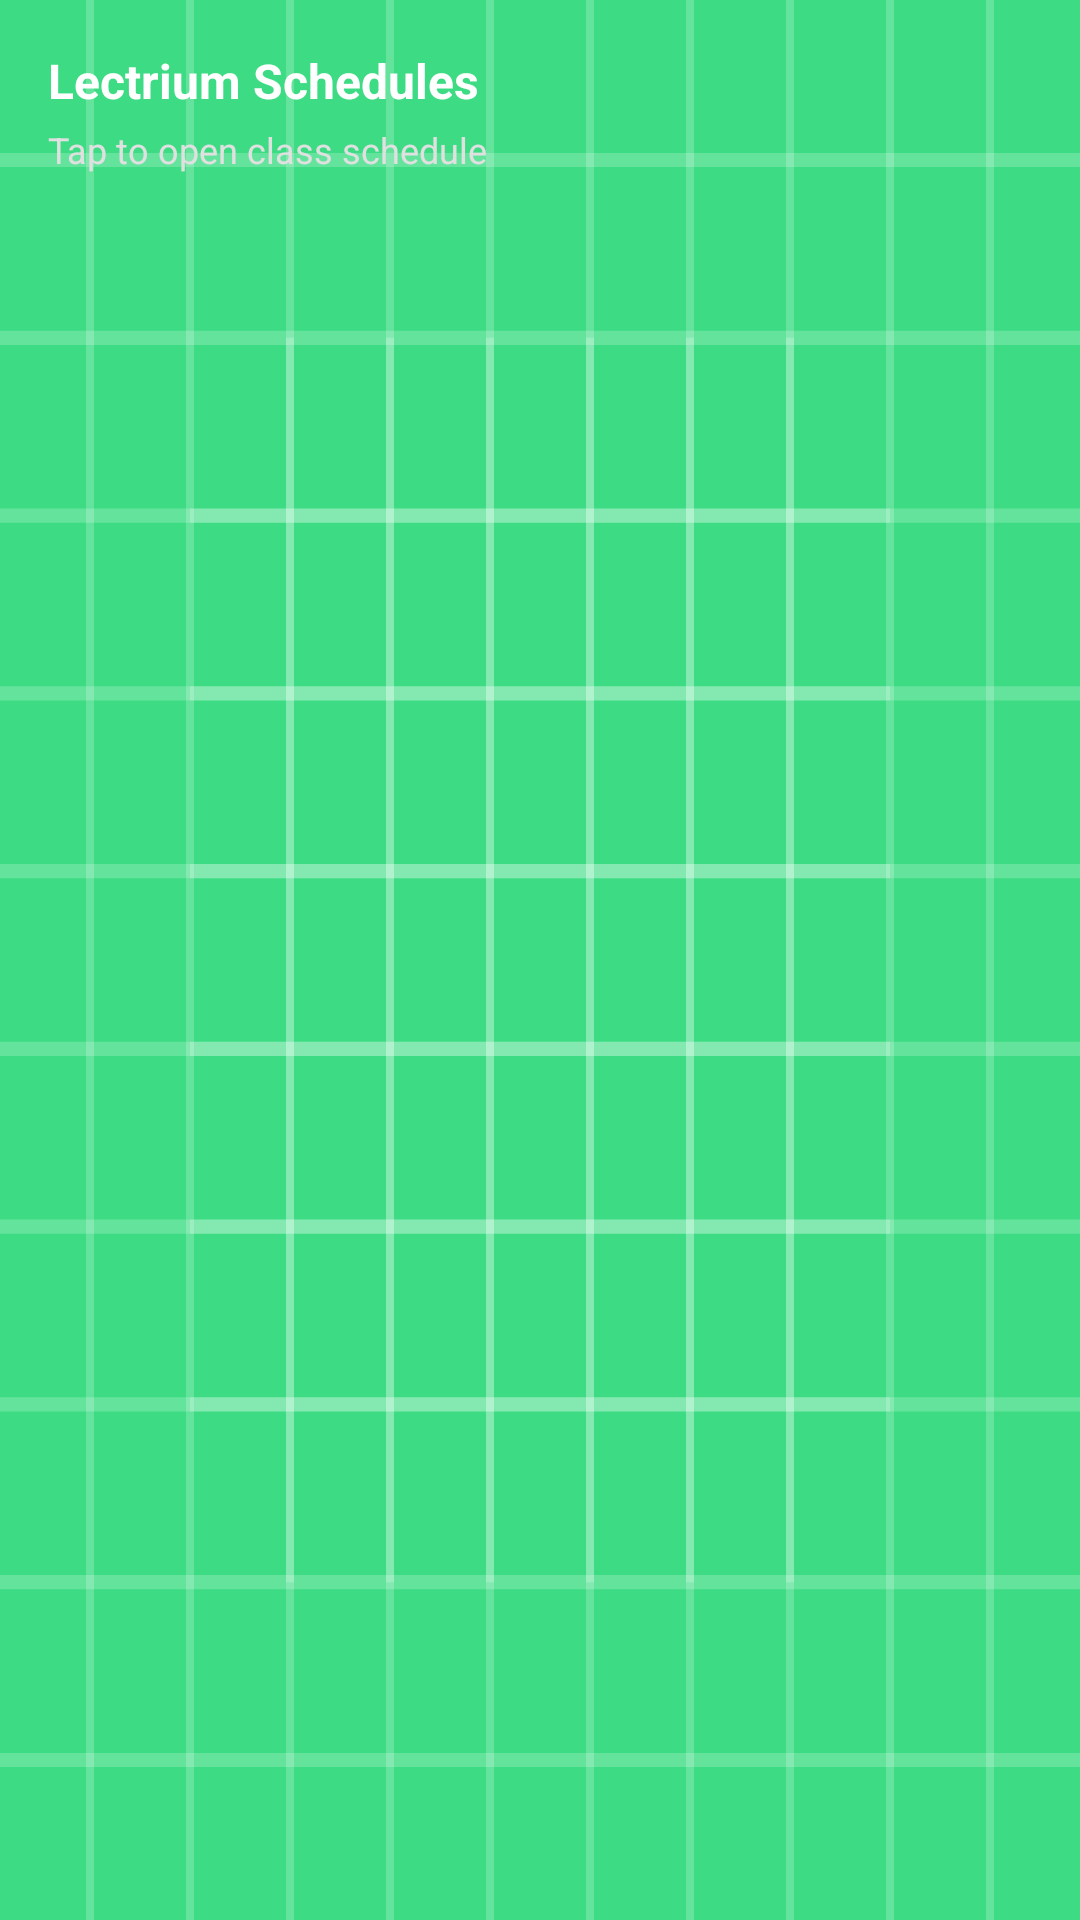

Produce the Android XML layout that renders to this screen, including the resource entries it uses.
<!-- AndroidManifest.xml: application theme Theme.Lectrium -->
<!-- res/layout/widget_schedules_layout.xml -->
<?xml version="1.0" encoding="utf-8"?>
<LinearLayout xmlns:android="http://schemas.android.com/apk/res/android"
    android:id="@+id/widget_schedules_container"
    android:layout_width="match_parent"
    android:layout_height="match_parent"
    android:background="@drawable/ic_launcher_background"
    android:orientation="vertical"
    android:padding="16dp">

    <TextView
        android:id="@+id/widget_title"
        android:layout_width="wrap_content"
        android:layout_height="wrap_content"
        android:text="Lectrium Schedules"
        android:textColor="#FFFFFF"
        android:textSize="16sp"
        android:textStyle="bold" />

    <TextView
        android:id="@+id/widget_subtitle"
        android:layout_width="wrap_content"
        android:layout_height="wrap_content"
        android:layout_marginTop="4dp"
        android:text="Tap to open class schedule"
        android:textColor="#E0E0E0"
        android:textSize="12sp" />
</LinearLayout>
<!-- resources referenced by this layout -->
<resources>
  <!-- drawable ic_launcher_background: vector/xml drawable (drawable, 5605 chars, omitted) -->
  <style name="Theme.Lectrium" parent="android:Theme.Material.Light.NoActionBar" />
</resources>
